Run: headless pygame with SDL's dummy video driver; simulated clock (each Clock.tick advances the game by its frame time, no real sleeping); random seed 0; keys injected as events and as key.get_pressed() state; mouse plan: one left click at the window centre at the start of phase 2, then a move to the lower-right quarter at the start of phase 3.
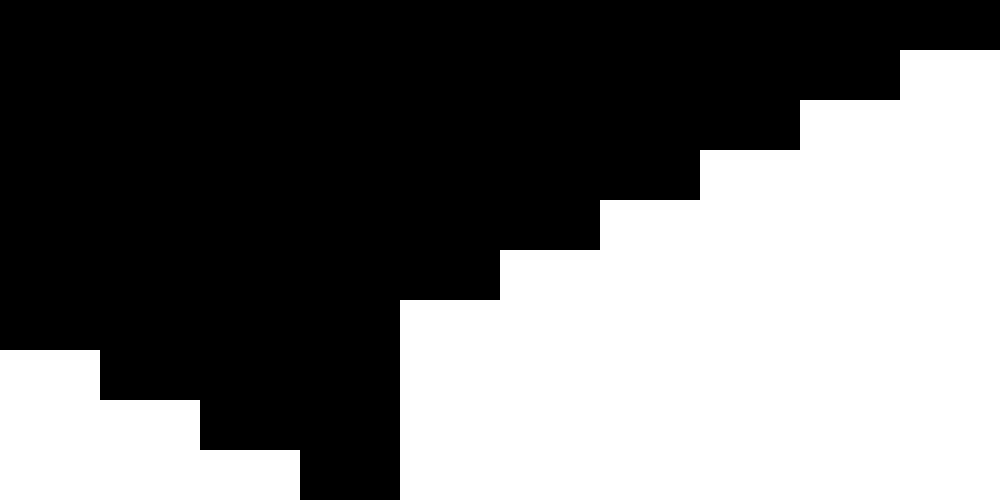
Frame 1 of 1 · flips 1–60 · no input

The pygame program that drew these frames:

import pygame


pygame.init()

Vector_len = 0
x = 0
IsRunning = True
WIDTH = 1000
HEIGHT = 500
mainArray = [9, 8, 7, 6, 5, 4, 3, 2, 1, 0]
screen = pygame.display.set_mode((WIDTH, HEIGHT))
i = 0
j = 0
IsRunning = True
# main loop
clock = pygame.time.Clock()
while IsRunning:

    # handle events
    for event in pygame.event.get():
        if event.type == pygame.QUIT:
            IsRunning = False
        if event.type == pygame.MOUSEBUTTONDOWN:
            IsRunning = False

    # clear screen
    screen.fill(0)

    # draw the entire range
    for k, n in enumerate(mainArray):
        pygame.draw.rect(screen, (255, 255, 255), (
            k * (WIDTH / len(mainArray)), HEIGHT - (mainArray[k]) * 50, (WIDTH / len(mainArray)), (n) * 50))

    # update the display
    pygame.display.flip()
    clock.tick(5)

    # bubblesort (1 step)
    print((j * (WIDTH / len(mainArray)), (mainArray[j]) * 50))
    try:
        if mainArray[j] > mainArray[j + 1]:
            x = mainArray[j]
            mainArray[j] = mainArray[j + 1]
            mainArray[j + 1] = x
    except(IndexError):
        pass

    # increment control variables
    if j < len(mainArray) - 1:
        j += 1
    elif i < len(mainArray) - 1:
        i += 1
        j = 0
